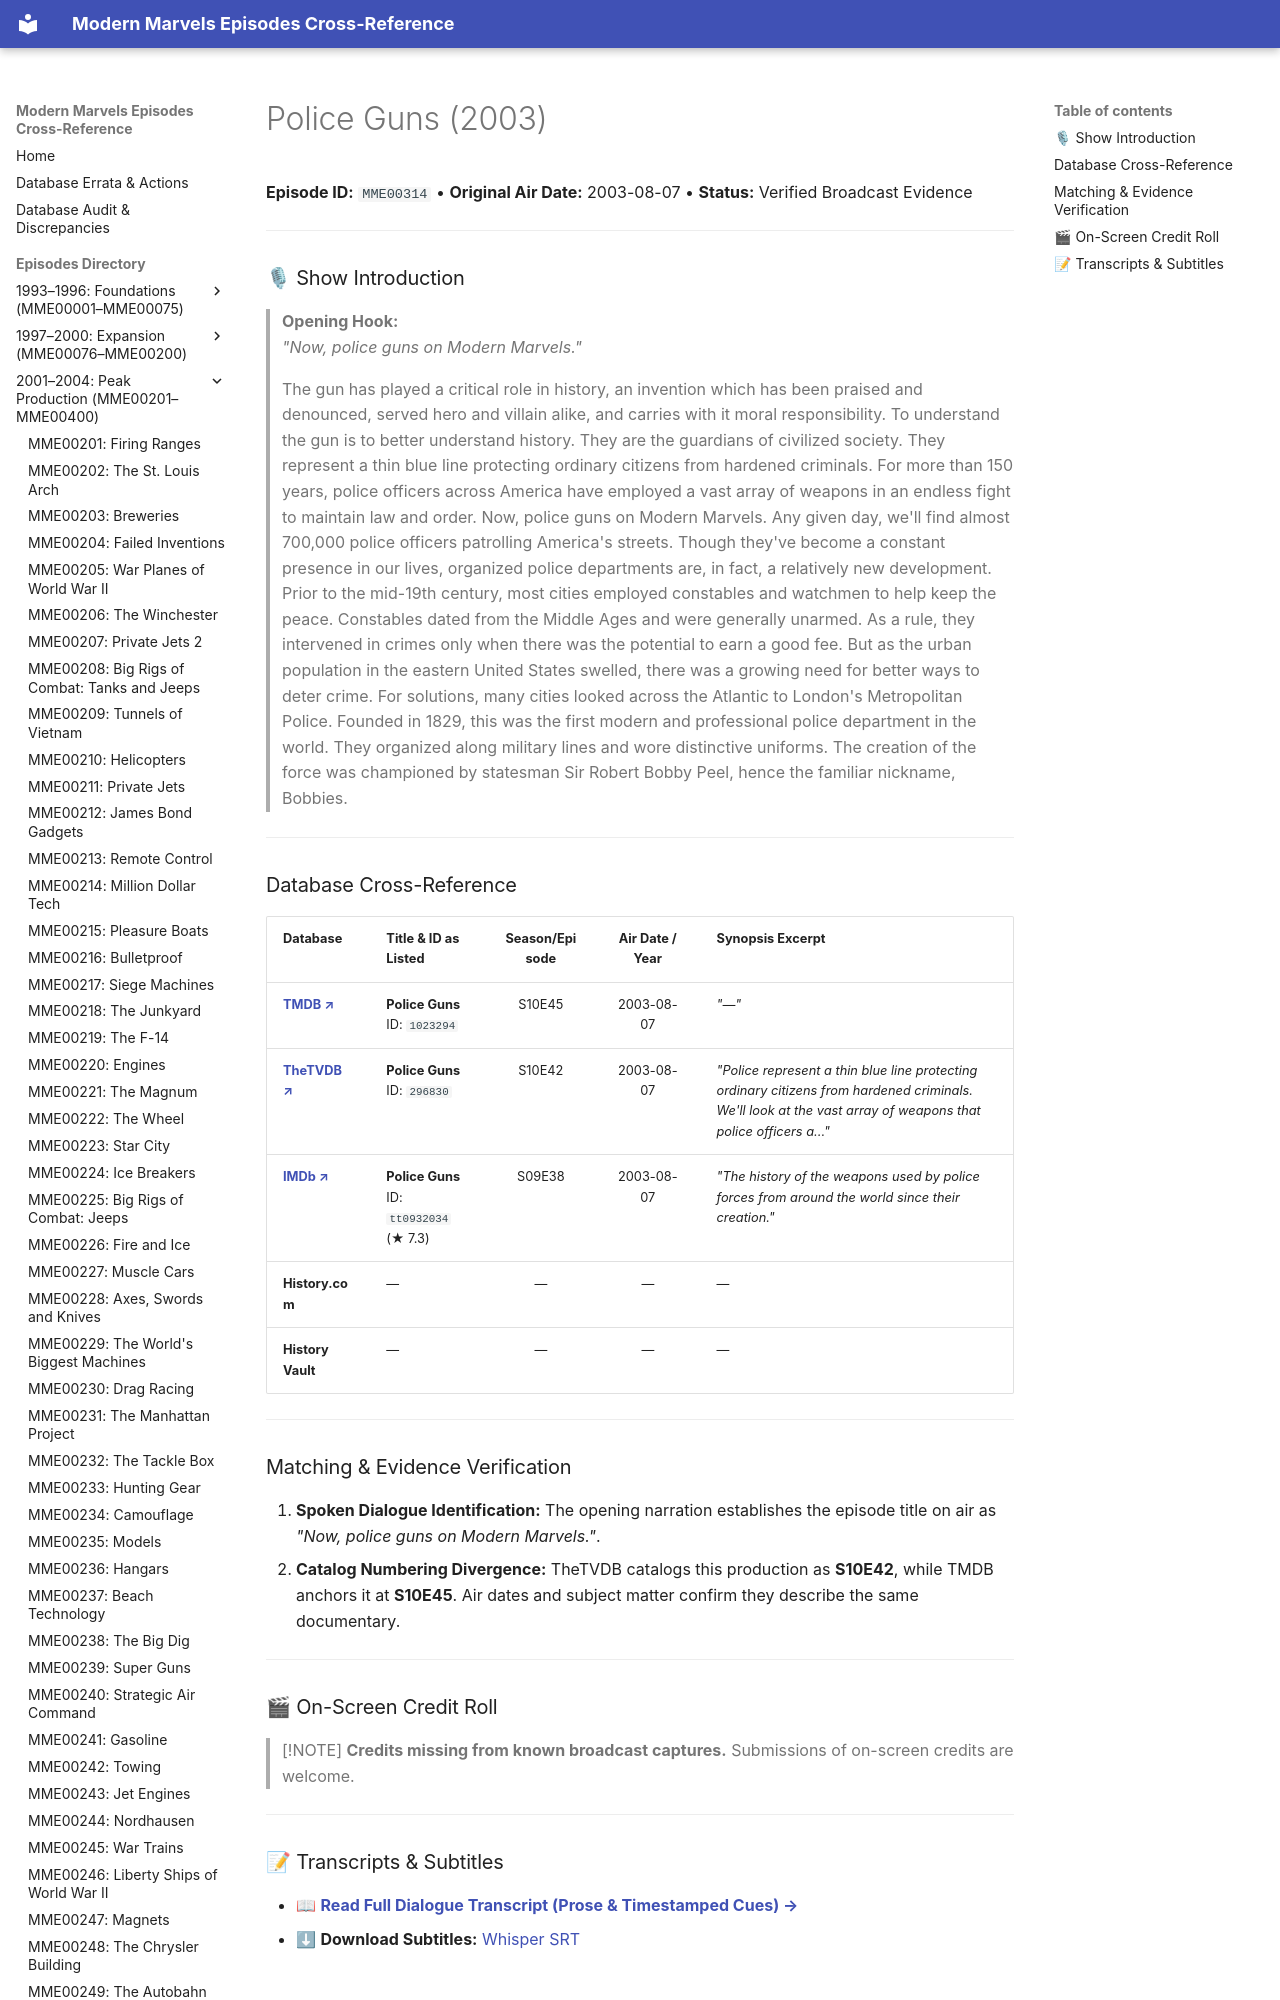

repository: ModernMarvelsFan/ModernMarvels · page: episodes/MME00314/index.html · generator: mkdocs

# Police Guns (2003)

**Episode ID:** `MME00314` • **Original Air Date:** 2003-08-07 • **Status:** Verified Broadcast Evidence

---

### 🎙 Show Introduction

> **Opening Hook:**  
> *"Now, police guns on Modern Marvels."*
